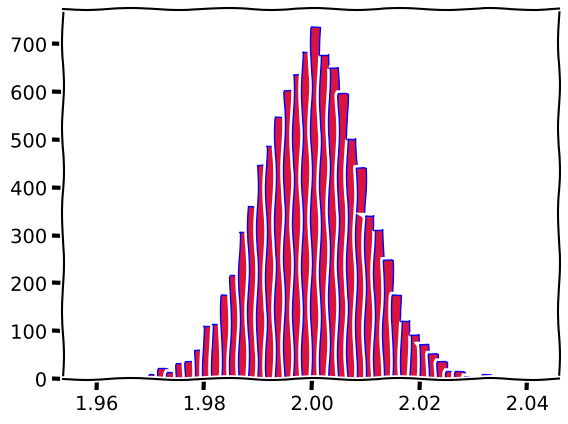

Write Python code to recreate this figure.

# Monte Carlo Integration

import numpy as np
import matplotlib.pyplot as plt
f=lambda x: np.sin(x)
'''

def MonteCarloInt(a,b,f):
    N=100000                 # No.of trials
    x=np.linspace(a,b,N)     # x-Domain
    y_min=0
    y_max=np.max((f(x)))+1
    A=(b-a)*(y_max-y_min)    # Area under the curve
    y=np.random.uniform(y_min,y_max,N)
    n=np.sum([abs(y)<abs(f(x))])   # points under the curve
    return float(A*n)/N

print (MonteCarloInt(0,np.pi,f))
'''

# Another approach
def MCI():
    x=np.random.uniform(a,b,N)
    return (b-a)*np.mean(f(x))
N=10000
a,b=0,np.pi
print (MCI())
X=[MCI() for i in range(10000)]
with plt.xkcd():
    plt.hist(X,bins=50,color='crimson',ec='blue')
    plt.show()

    
